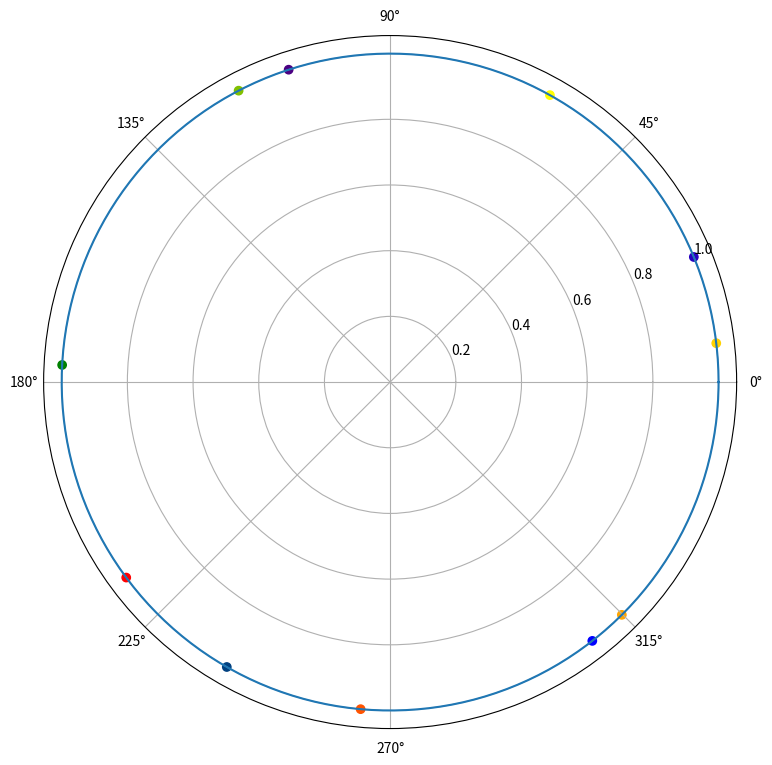

Recreate this plot in Python.
import numpy as np
import matplotlib.pyplot as plt
import time

t0 = 0
tf = 100
dt = 0.5
t = t0

U = 1.25 # vitesse m.s-¹
Wm = 0.3 # distance minimale entre la voiture et celle qui la précède m
Ws = 0.9 # m

def phi(ww): # prend en entrée la distance entre les deux véhicules
    PHI = (U*(1 - np.exp(- (ww-Wm)/Ws)))
    return (ww >= Wm)* PHI  # retourne la vitesse du véhicule

y = np.linspace(1, 1, 11)
xxbase = np.linspace(0, 1, 11)

def position(fposition, newv):
    newp = fposition + newv * dt
    return newp

def vitesses(fposition):
    print('fposition', fposition)
    dist = np.diff(fposition)
    print('distance : ', dist)
    vitesses = phi(dist)
    newv = np.insert(vitesses, 10, 1.25)
    return newv

xxold = xxbase.copy()

while(t<tf):
    plt.figure(1,figsize=[16,9])
    plt.clf()

    nb = 360

    r=np.linspace(1,1,nb)
    theta=np.linspace(0,2*np.pi,nb)

    plt.polar(theta, r)
    # plt.scatter(1*np.pi, 0.5)

    vt = vitesses(xxold)
    print('vitesses : ', vt)

    xx = position(xxold, vt)
    print('position : ', xx)

    color = ['#ff0000', '#ff5300', '#ffa500', '#ffd200', '#ffff00', '#80c000', '#008000', '#004080', '#0000ff', '#2600c1', '#4b0082']
    plt.scatter(xx/10*np.pi, y, c=color)

    plt.draw()
    plt.pause(0.00001)
    t += dt
    xxold = xx.copy()